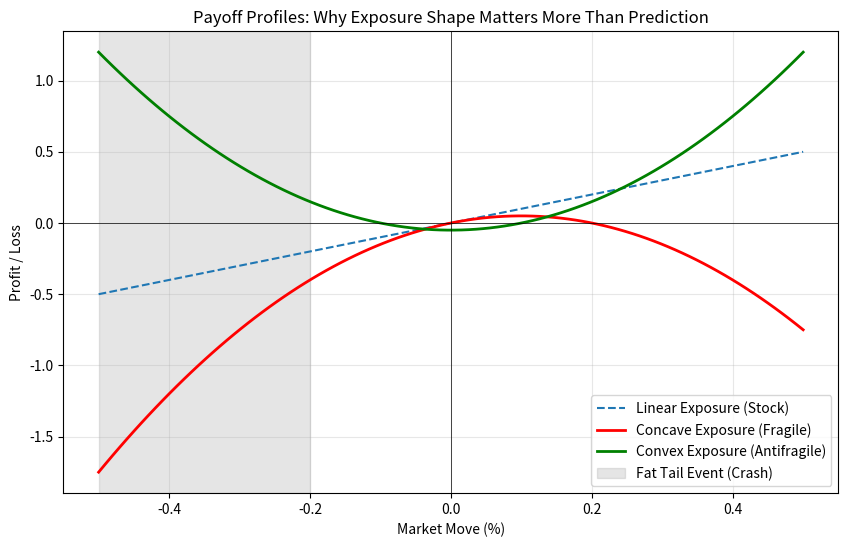

Recreate this plot in Python.
import numpy as np
import matplotlib.pyplot as plt

# 模拟市场变化：从 -50% (崩盘) 到 +50% (暴涨)
market_change = np.linspace(-0.50, 0.50, 100)

# 1. 线性敞口 (持有股票)
# P&L = 敞口 * 变化
linear_pnl = 1.0 * market_change 

# 2. 凹敞口 (Concave / 脆弱) - 比如做空波动率，或者高杠杆爆仓机制
# 这是一个简化的二次函数模型：P&L = 变化 - c * 变化^2
# 在塔勒布看来，这代表如果你在极端行情下，不仅亏钱，还会因为流动性枯竭亏得更多
concave_pnl = market_change - 5.0 * (market_change**2)

# 3. 凸敞口 (Convex / 反脆弱) - 比如持有虚值看跌期权
# 在平静时亏一点权利金，大跌时赚大钱
convex_pnl = -0.05 + 5.0 * (market_change**2) # -0.05 是成本

fig, ax = plt.subplots(figsize=(10, 6))

ax.plot(market_change, linear_pnl, label="Linear Exposure (Stock)", linestyle='--')
ax.plot(market_change, concave_pnl, label="Concave Exposure (Fragile)", color='red', linewidth=2)
ax.plot(market_change, convex_pnl, label="Convex Exposure (Antifragile)", color='green', linewidth=2)

# 标记“黑天鹅”区域
ax.axvspan(-0.5, -0.2, color='gray', alpha=0.2, label="Fat Tail Event (Crash)")

ax.set_title("Payoff Profiles: Why Exposure Shape Matters More Than Prediction")
ax.set_xlabel("Market Move (%)")
ax.set_ylabel("Profit / Loss")
ax.axhline(0, color='black', linewidth=0.5)
ax.axvline(0, color='black', linewidth=0.5)
ax.legend()
ax.grid(True, alpha=0.3)

plt.show()
